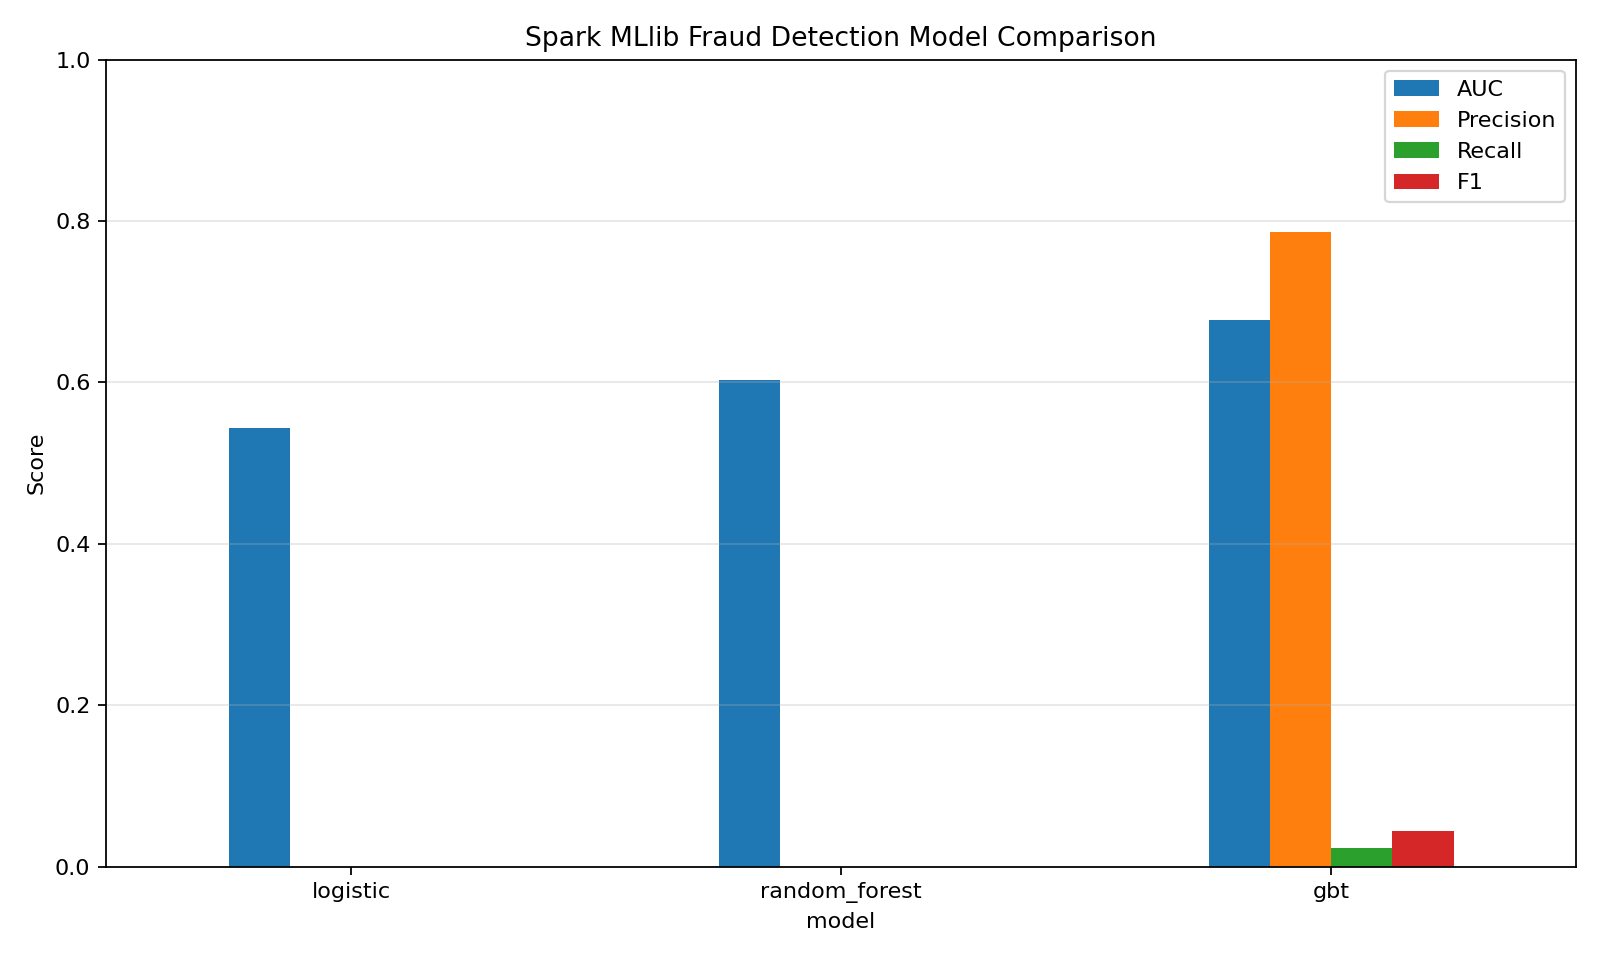

The table this chart was drawn from, first rows:
model, AUC, TP, TN, FP, FN, Precision, Recall, F1
logistic, 0.5436, 0, 19831, 0, 8675, 0.0, 0.0, 0.0
random_forest, 0.6032, 0, 19831, 0, 8675, 0.0, 0.0, 0.0
gbt, 0.6769, 199, 19777, 54, 8476, 0.7866, 0.02294, 0.04458
